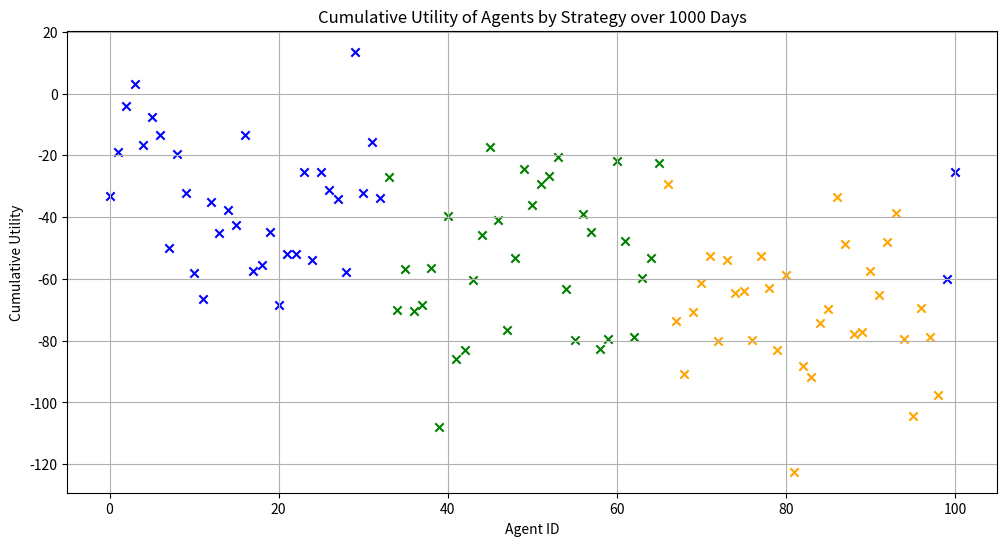
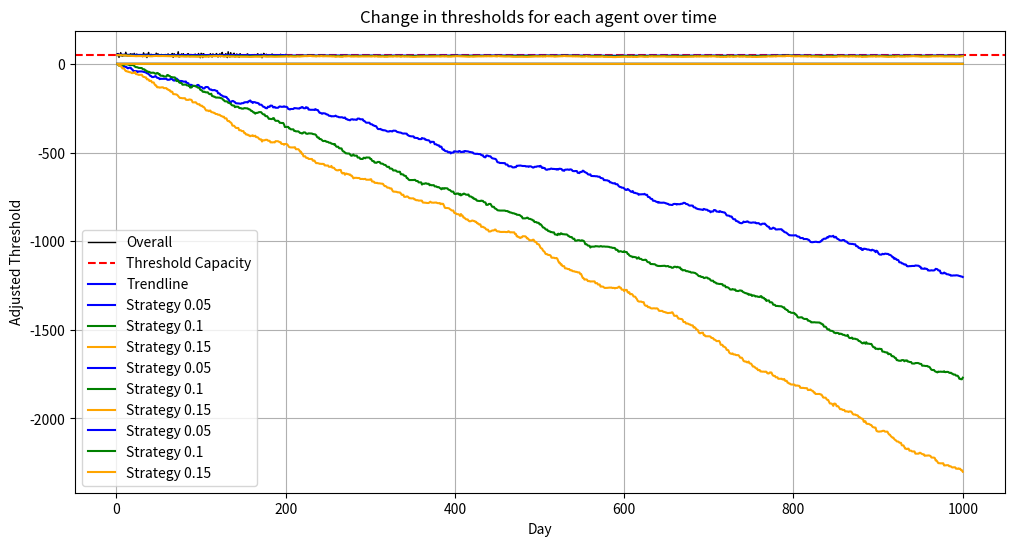

These figures' Python source, in order:

import matplotlib.pyplot as plt
import numpy as np


from numpy.polynomial import Polynomial
from scipy import stats

# Define the utility function
def utility(n_going):
    is_crowded = n_going >= threshold_crowded
    if not is_crowded:
        if n_going == 0:
            return 0  # If no one is going, utility is 0
        elif n_going == threshold_crowded:
            return 1
        else:
            return (1 / threshold_crowded) * n_going
    else:
        if n_going == n_agents:
            return -1  # If all agents are going, utility is -1
        else:
            return -((1 / (n_agents - threshold_crowded)) * (n_going - threshold_crowded))

# Define the payoff function
def payoff(n_going, decision):
    if decision == 1:
        return utility(n_going)
    else:
        return -utility(n_going)  # Assuming staying has the opposite utility effect

# Choose strategy function
def choose_strategy(strategy_id):
    strategies = {
        1: strategy_6_05,
        2: strategy_6_10,
        3: strategy_6_15,
    }
    return strategies.get(strategy_id)  # Default to strategy_1 if not found

factorList = {
    1: 0.05,
    2: 0.1,
    3: 0.15
}

def strategy_6_05(X=3, p=0.548, threshold_adjust=0, factor=factorList[1]):
    if len(history) < X:
        return p, threshold_adjust
    avg_n_going = np.mean(history[-X:])
    threshold_adjust -=  factor  * (avg_n_going - threshold_crowded)
    adjustment =  ((threshold_crowded+threshold_adjust) - avg_n_going) / n_agents
    new_p = max(0, min(1, p + adjustment))
    return (new_p, threshold_adjust)

def strategy_6_10(X=3, p=0.548, threshold_adjust=0, factor=factorList[2]):
    if len(history) < X:
        return p, threshold_adjust
    avg_n_going = np.mean(history[-X:])
    threshold_adjust -=  factor  * (avg_n_going - threshold_crowded)
    adjustment =  ((threshold_crowded+threshold_adjust) - avg_n_going) / n_agents
    new_p = max(0, min(1, p + adjustment))
    return (new_p, threshold_adjust)

def strategy_6_15(X=3, p=0.548, threshold_adjust=0, factor=factorList[3]):
    if len(history) < X:
        return p, threshold_adjust
    avg_n_going = np.mean(history[-X:])
    threshold_adjust -=  factor  * (avg_n_going - threshold_crowded)
    adjustment =  ((threshold_crowded+threshold_adjust) - avg_n_going) / n_agents
    new_p = max(0, min(1, p + adjustment))
    return (new_p, threshold_adjust)

# Simulation parameters
days = 1000  # Number of times the simulation is run for testing
n_agents = 101  # Total number of agents
threshold_crowded = 50  # Threshold for the bar to be considered crowded
n_strats = 3  # Number of strategies

history = []
history_seperated = {i: [] for i in range(1, n_strats + 1)}

# Initialize agent profiles with unique IDs and strategies
agent_profiles = []
agents_per_strategy = n_agents // n_strats

for i in range(n_agents):
    strategy_id = (i // agents_per_strategy) % n_strats + 1  # Ensure strategy_id ranges between 1 and n_strats
    
    agent_profiles.append({
        'id': i,
        'strategy_id': strategy_id,
        'threshold_adjust': 0,
        'strategy_days': 2, 
        'p': 0.548,  # Initial probability
        'history': [],
        'cumulative_utility': 0,
        'utility_going': 0,
        'utility_staying': 0
    })

# Create a list of agent IDs
agent_ids = [agent['id'] for agent in agent_profiles]

# Simulation
for day in range(days):

    for i in range(1,n_strats+1):
        history_seperated[i].append(0)

    decisions = []
    # Randomize the order of agent IDs
    np.random.shuffle(agent_ids)
    
    for agent_id in agent_ids:
        agent = next(filter(lambda x: x['id'] == agent_id, agent_profiles))

        # Determine decision based on strategy
        strategy_func = choose_strategy(agent['strategy_id'])
        if callable(strategy_func):  # Check if strategy function is callable
            (agent['p'], agent['threshold_adjust']) = strategy_func(agent['strategy_days'], 0.548, agent['threshold_adjust']) # strat 6

        decision = np.random.binomial(1, agent['p'])
        decisions.append(decision)
        
        history_seperated[agent['strategy_id']][day]+=decision

    n_going = np.sum(decisions)
    history.append(n_going)

    for agent_id, decision in zip(agent_ids, decisions):
        agent = next(filter(lambda x: x['id'] == agent_id, agent_profiles))
        agent_utility = payoff(n_going, decision)  # Use the payoff function here
        agent['cumulative_utility'] += agent_utility  # Update cumulative utility
        agent['utility_going'] += agent_utility if decision == 1 else 0
        agent['utility_staying'] += agent_utility if decision == 0 else 0
        
        agent['history'].append({
            'day': day,
            'decision': decision,
            'n_going': n_going,
            'utility': agent_utility,
            'p': agent['p'],
            'threshold_adjust': agent['threshold_adjust'],
            'cumulative_utility': agent['cumulative_utility'],
        })

# Calculate average utilities for agents going and staying
average_utilities_going = [agent['utility_going'] for agent in agent_profiles]
average_utilities_staying = [agent['utility_staying'] for agent in agent_profiles]
cumulative_utilities = [agent['cumulative_utility'] for agent in agent_profiles]

# Determine the colors and shapes for each cluster
color_mapping = {
    1: 'blue',
    2: 'green',
    3: 'orange'
}
shapes = ['o', 's']  # Circles for going, squares for staying


# Convert history to a NumPy array for easier statistical calculations
history_array = np.array(history)

# Calculate statistical information
mean = np.mean(history_array)
median = np.median(history_array)
std_dev = np.std(history_array)
variance = np.var(history_array)

# Print the results
print("Statistical Information on History Array:")
print(f"Mean: {mean}")
print(f"Median: {median}")
print(f"Standard Deviation: {std_dev}")
print(f"Variance: {variance}")


# Plotting average utilities for agents going and staying
plt.figure(figsize=(12, 6))

for agent in agent_profiles:
    color = color_mapping[agent['strategy_id']]  # Get the color based on the agent's strategy ID
    plt.scatter(agent['id'], agent['cumulative_utility'], c=color, marker='x')

plt.xlabel('Agent ID')
plt.ylabel('Cumulative Utility')
plt.title(f'Cumulative Utility of Agents by Strategy over {days} Days')
plt.grid(True)
plt.show()

cumulative_utilities_by_strategy = {i: []  for i in range(1, n_strats + 1)}  # Initialize with zeros for each day
cumulative_utilities_by_strategy_day = {i: [0] * days for i in range(1, n_strats + 1)}  # Initialize with zeros for each day

for agent in agent_profiles:
    strategy_id = agent['strategy_id']
    cumulative_utilities_by_strategy[strategy_id].append(agent['cumulative_utility'])
    for d in range(days):
        cumulative_utilities_by_strategy_day[strategy_id][d] += agent['history'][d]['cumulative_utility']

# Calculate mean and standard deviation for each strategy's cumulative utility
mean_utilities_per_strategy = {}
std_dev_per_strategy = {}

for strategy_id, cumulative_utilities in cumulative_utilities_by_strategy.items():
    mean_utilities_per_strategy[strategy_id] = np.mean(cumulative_utilities)
    std_dev_per_strategy[strategy_id] = np.std(cumulative_utilities)

# Print mean and standard deviation per strategy
for strategy_id, mean_utility in mean_utilities_per_strategy.items():
    std_dev = std_dev_per_strategy[strategy_id]
    print(f"Strategy {factorList[strategy_id]}: Mean Utility = {mean_utility}, Standard Deviation = {std_dev}")


# Plotting the history of the number of agents going to the bar over time
plt.figure(figsize=(12, 6))

# Plotting only the first 200 points
plt.plot(range(1, 201), history[:200], label='Overall', color='black', linewidth=1)
plt.axhline(y=threshold_crowded, color='red', linestyle='--', label='Threshold Capacity')

# Fit a polynomial of degree 2 (you can change the degree as needed)
degree = 3
pfit = Polynomial.fit(range(1, 200 + 1), history[:200], degree)
trendline = pfit(range(1, 200 + 1))

# Plot the trendline
plt.plot(range(1, 200 + 1), trendline, label='Trendline', color='blue', linestyle='-')

plt.xlabel('Day')
plt.ylabel('Number of Agents at Bar')
plt.title('Bar attendance over time')
plt.legend()
plt.grid(True)
plt.show()
    

for strategy_id, cumulative_utilities in cumulative_utilities_by_strategy_day.items():
    color = color_mapping[strategy_id]  # Get the color based on the strategy ID
    plt.plot(range(1, days + 1), cumulative_utilities, label=f'Strategy {factorList[strategy_id]}', color=color)

plt.xlabel('Day')
plt.ylabel('Cumulative Utility')
plt.title('Cumulative Utility by Strategy Over Time (threshold adjustment)')
plt.legend()
plt.grid(True)
plt.show()

# Keep track of which strategies have already been plotted
plotted_strategies = set()

# Iterate over agent profiles
for agent in agent_profiles:
    strategy_id = agent['strategy_id']
    color = color_mapping[strategy_id]  # Get color based on strategy ID
    p_values = [history_point['p'] for history_point in agent['history']]


    if strategy_id not in plotted_strategies:
        plt.plot(range(1, len(p_values) + 1), p_values, label=f'Strategy {factorList[strategy_id]}', color=color)
   
        # Print the results
        print(f"Statistical Information on P ADJUST {strategy_id} :")

        history_array = np.array(p_values)

        # Calculate statistical information
        mean = np.mean(history_array)
        median = np.median(history_array)
        std_dev = np.std(history_array)
        variance = np.var(history_array)

        print(f"Mean: {mean}")
        print(f"Median: {median}")
        print(f"Standard Deviation: {std_dev}")
        print(f"Variance: {variance}")
   
    plotted_strategies.add(strategy_id)

plt.xlabel('Day')
plt.ylabel('p value')
plt.title('Change in p values for each agent over time')
plt.legend()
plt.grid(True)
plt.show()

plotted_strategies = set()

for agent in agent_profiles:
    strategy_id = agent['strategy_id']
    color = color_mapping[strategy_id]  # Get color based on strategy ID
    threshold_adjust_values = [history_point['threshold_adjust']+50 for history_point in agent['history']]  # Get threshold_adjust values
    if strategy_id not in plotted_strategies:
        plt.plot(range(1, len(threshold_adjust_values) + 1), threshold_adjust_values, label=f'Strategy {factorList[strategy_id]}', color=color)  # Plot threshold_adjust values with dashed line
    
        # Print the results
        print(f"Statistical Information on THRESHOLD {strategy_id}:")

        history_array = np.array(threshold_adjust_values)

        # Calculate statistical information
        mean = np.mean(history_array)
        median = np.median(history_array)
        std_dev = np.std(history_array)
        variance = np.var(history_array)

        print(f"Mean: {mean}")
        print(f"Median: {median}")
        print(f"Standard Deviation: {std_dev}")
        print(f"Variance: {variance}")
   
    
    
    plotted_strategies.add(strategy_id)

plt.xlabel('Day')
plt.ylabel('Adjusted Threshold')
plt.title('Change in thresholds for each agent over time ')
plt.legend()
plt.grid(True)
plt.show()
